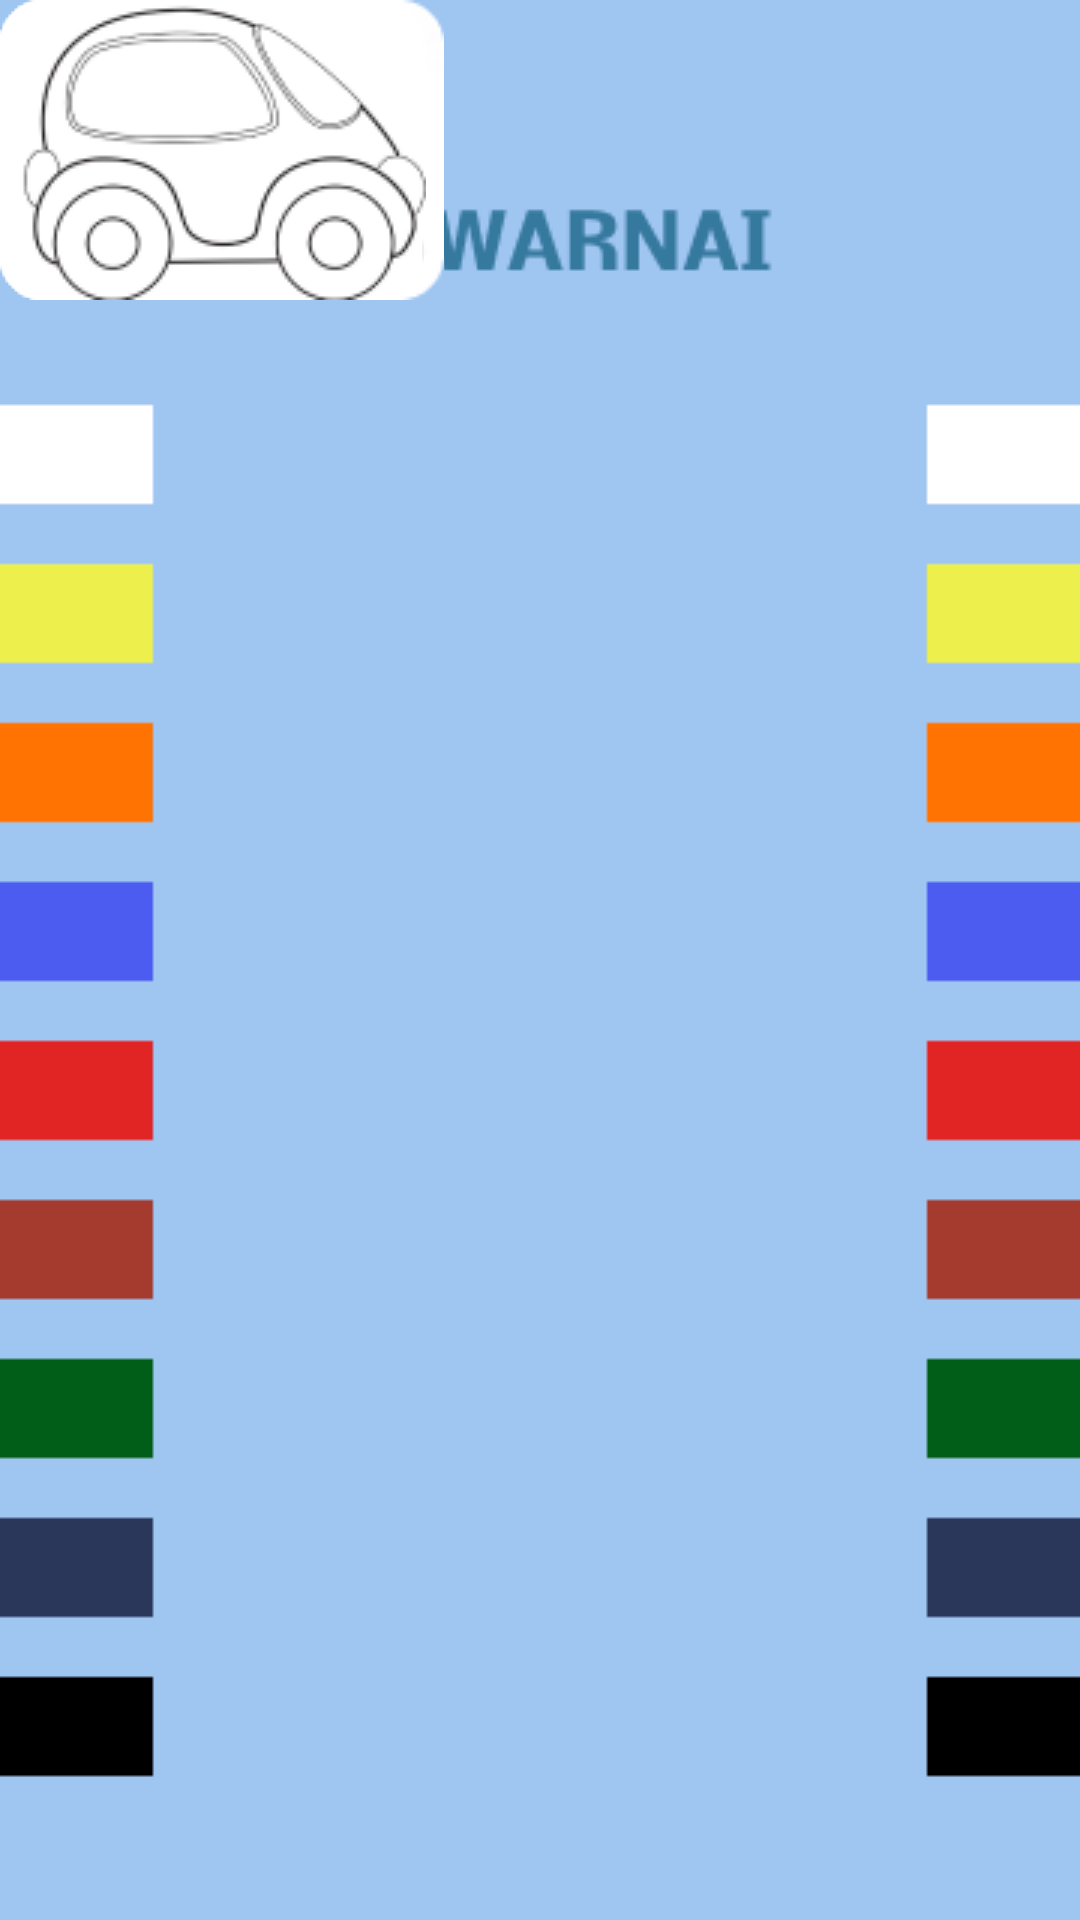

Layout XML and referenced resources for this Android screen:
<!-- AndroidManifest.xml: application theme Theme.Kiddosfun7 -->
<!-- res/layout/activity_mewarnai2.xml -->
<?xml version="1.0" encoding="utf-8"?>
<androidx.constraintlayout.widget.ConstraintLayout xmlns:android="http://schemas.android.com/apk/res/android"
    xmlns:app="http://schemas.android.com/apk/res-auto"
    xmlns:tools="http://schemas.android.com/tools"
    android:layout_width="match_parent"
    android:layout_height="match_parent"
    android:background="@drawable/backgroundmewarnai"
    tools:context="MewarnaiActivity2">


    <ImageButton
        android:id="@+id/bt_home"
        android:layout_width="66dp"
        android:layout_height="58dp"
        android:backgroundTint="#00FFFFFF"
        android:onClick="home"
        app:layout_constraintBottom_toBottomOf="parent"
        app:layout_constraintEnd_toEndOf="parent"
        app:layout_constraintHorizontal_bias="0.046"
        app:layout_constraintStart_toStartOf="parent"
        app:layout_constraintTop_toTopOf="parent"
        app:layout_constraintVertical_bias="0.029"
        app:srcCompat="@drawable/bt_home"
        tools:ignore="SpeakableTextPresentCheck" />

    <ImageButton
        android:id="@+id/bt_kura"
        android:layout_width="wrap_content"
        android:layout_height="wrap_content"
        android:layout_weight="1"
        android:onClick="kura"
        android:background="@drawable/kurakosong"
        tools:layout_editor_absoluteX="134dp"
        tools:layout_editor_absoluteY="144dp" />


    <ImageButton
        android:id="@+id/bt_buaya"
        android:layout_width="wrap_content"
        android:layout_height="wrap_content"
        android:onClick="buaya"
        android:background="@drawable/buayakosong"
        tools:layout_editor_absoluteX="131dp"
        tools:layout_editor_absoluteY="292dp" />


    <ImageButton
        android:id="@+id/bt_dino"
        android:layout_width="wrap_content"
        android:layout_height="wrap_content"
        android:onClick="dino"
        android:background="@drawable/dinokosong"
        tools:layout_editor_absoluteX="131dp"
        tools:layout_editor_absoluteY="436dp" />

    <ImageButton
        android:id="@+id/bt_mobil"
        android:layout_width="wrap_content"
        android:layout_height="wrap_content"
        android:onClick="mobil"
        android:background="@drawable/mobilkosong"
        tools:layout_editor_absoluteX="134dp"
        tools:layout_editor_absoluteY="579dp" />



</androidx.constraintlayout.widget.ConstraintLayout>
<!-- resources referenced by this layout -->
<resources>
  <!-- drawable backgroundmewarnai: png bitmap (drawable, 4796 bytes) -->
  <!-- drawable buayakosong: png bitmap (drawable, 9792 bytes) -->
  <!-- drawable dinokosong: png bitmap (drawable, 7945 bytes) -->
  <!-- drawable kurakosong: png bitmap (drawable, 11936 bytes) -->
  <!-- drawable mobilkosong: png bitmap (drawable, 11171 bytes) -->
  <style name="Theme.Kiddosfun7" parent="Theme.MaterialComponents.DayNight.DarkActionBar">
          
          <item name="colorPrimary">@color/purple_500</item>
          <item name="colorPrimaryVariant">@color/purple_700</item>
          <item name="colorOnPrimary">@color/white</item>
          
          <item name="colorSecondary">@color/teal_200</item>
          <item name="colorSecondaryVariant">@color/teal_700</item>
          <item name="colorOnSecondary">@color/black</item>
          
          <item name="android:statusBarColor" tools:targetApi="l">?attr/colorPrimaryVariant</item>
          
      </style>
  <!-- not gathered from this repository: default colours our renderer supplied (Android Studio template values) -->
  <color name="purple_500">#FF6200EE</color>
  <color name="purple_700">#FF3700B3</color>
  <color name="teal_200">#FF03DAC5</color>
  <color name="teal_700">#FF018786</color>
  <color name="black">#FF000000</color>
  <color name="white">#FFFFFFFF</color>
</resources>
